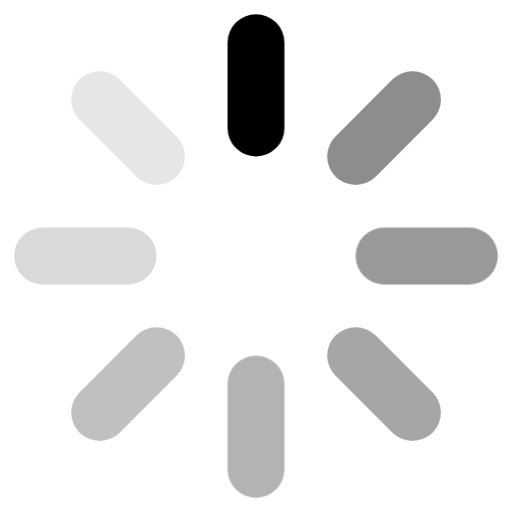
t = 0.00 s
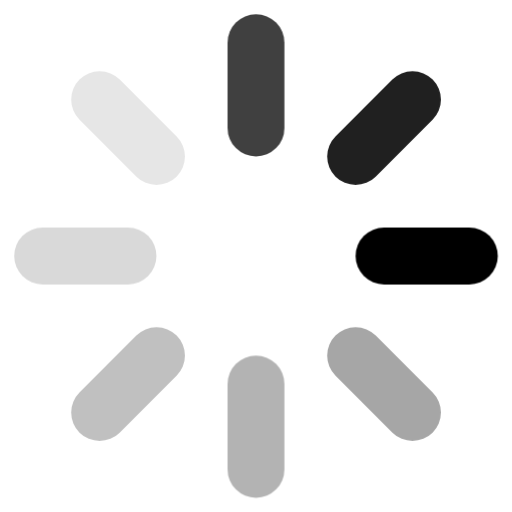
t = 0.25 s
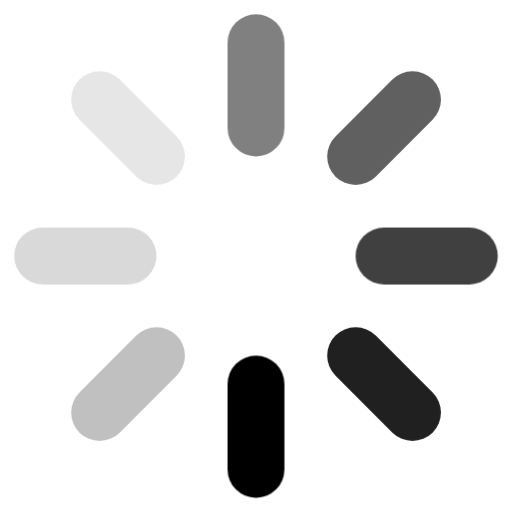
t = 0.50 s
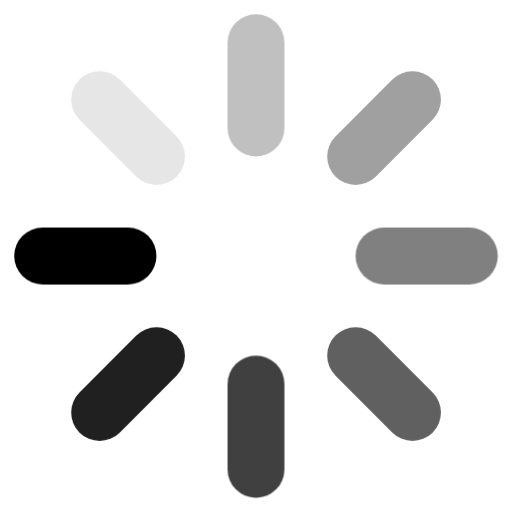
t = 0.75 s

The animated SVG that drew these frames (rendered in a browser with its animation timeline set to each time). Animation: 1 CSS @keyframes rule; one cycle of 1.00 s, repeats indefinitely.

<svg xmlns="http://www.w3.org/2000/svg" width="18" height="18" fill="none" stroke="currentColor" stroke-linecap="round" stroke-width="2" viewBox="0 0 18 18">
  <style>
    @keyframes media-spinner-fade{0%{opacity:1}to{opacity:0}}.media-spinner__segment{animation:var(--media-spinner-animation, media-spinner-fade 1s linear infinite);animation-delay:var(--media-spinner-delay)}@media (prefers-reduced-motion:reduce){.media-spinner__segment{animation:none}}
  </style>
  <line x1="9" x2="9" y1="1.5" y2="4.5" class="media-spinner__segment" opacity=".5" style="--media-spinner-delay:0s"/>
  <line x1="14.5" x2="12.5" y1="3.5" y2="5.5" class="media-spinner__segment" opacity=".45" style="--media-spinner-delay:0.125s"/>
  <line x1="16.5" x2="13.5" y1="9" y2="9" class="media-spinner__segment" opacity=".4" style="--media-spinner-delay:0.25s"/>
  <line x1="14.5" x2="12.5" y1="14.5" y2="12.5" class="media-spinner__segment" opacity=".35" style="--media-spinner-delay:0.375s"/>
  <line x1="9" x2="9" y1="16.5" y2="13.5" class="media-spinner__segment" opacity=".3" style="--media-spinner-delay:0.5s"/>
  <line x1="3.5" x2="5.5" y1="14.5" y2="12.5" class="media-spinner__segment" opacity=".25" style="--media-spinner-delay:0.625s"/>
  <line x1="1.5" x2="4.5" y1="9" y2="9" class="media-spinner__segment" opacity=".15" style="--media-spinner-delay:0.75s"/>
  <line x1="3.5" x2="5.5" y1="3.5" y2="5.5" class="media-spinner__segment" opacity=".1" style="--media-spinner-delay:0.875s"/>
</svg>
